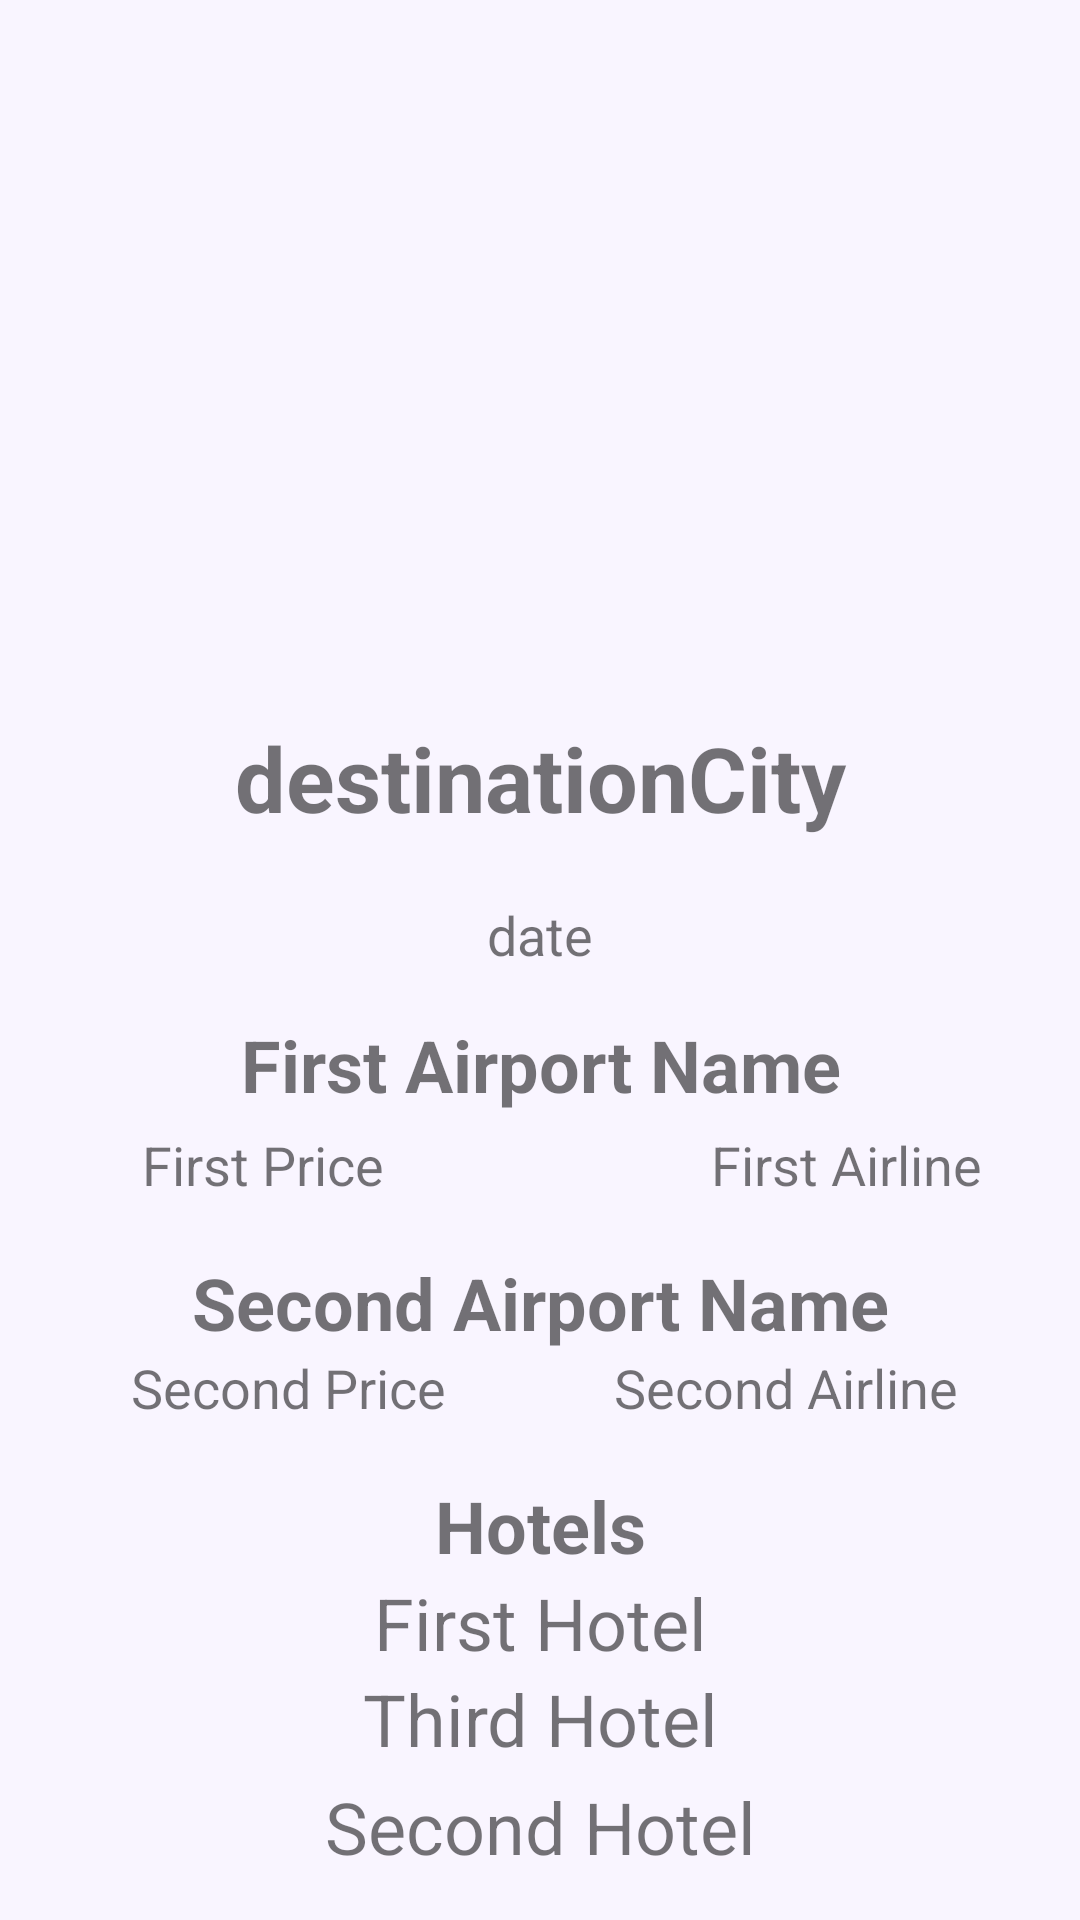

Reconstruct the res/layout file that produces this screen, plus the resources it refers to.
<!-- AndroidManifest.xml: application theme AppTheme -->
<!-- res/layout/activity_city_results_page.xml -->
<?xml version="1.0" encoding="utf-8"?>
<ScrollView xmlns:android="http://schemas.android.com/apk/res/android"
    xmlns:app="http://schemas.android.com/apk/res-auto"
    xmlns:tools="http://schemas.android.com/tools"
    android:layout_width="match_parent"
    android:layout_height="wrap_content"
    android:fillViewport="true">

    <LinearLayout xmlns:android="http://schemas.android.com/apk/res/android"
        xmlns:app="http://schemas.android.com/apk/res-auto"
        xmlns:tools="http://schemas.android.com/tools"
        android:layout_width="match_parent"
        android:layout_height="wrap_content"
        android:orientation="vertical">


        <ImageView
            android:id="@+id/imageView"
            android:adjustViewBounds = "true"
            android:layout_width="434dp"
            android:layout_height="219dp"
            android:scaleType="fitXY"
            android:layout_gravity="center_horizontal" />

        <TextView
            android:id="@+id/destinationCity"
            android:layout_width="336dp"
            android:layout_height="wrap_content"
            android:layout_gravity="center_horizontal"
            android:layout_marginTop="10dp"
            android:layout_marginBottom="10dp"
            android:gravity="center_horizontal"
            android:paddingTop="10dp"
            android:paddingBottom="10dp"
            android:text="destinationCity"
            android:textSize="30sp"
            android:textStyle="normal|bold" />

        <TextView
            android:id="@+id/dateTextView"
            android:layout_width="match_parent"
            android:layout_height="wrap_content"
            android:gravity="center_horizontal"
            android:textSize="18sp"
            android:textStyle="normal"
            android:text="date" />

        <TextView
            android:id="@+id/firstAirportName"
            android:layout_width="282dp"
            android:layout_height="wrap_content"
            android:layout_gravity="center_horizontal"
            android:layout_marginStart="8dp"
            android:layout_marginTop="10dp"
            android:layout_marginEnd="8dp"
            android:gravity="center_horizontal"
            android:paddingTop="5dp"
            android:paddingBottom="5dp"
            android:text="First Airport Name"
            android:textSize="24sp"
            android:textStyle="bold" />

        <LinearLayout
            android:layout_width="match_parent"
            android:layout_height="wrap_content"
            android:orientation="horizontal"
            android:gravity="center_horizontal"
            >

            <TextView
                android:id="@+id/firstPrice"
                android:layout_width="204dp"
                android:layout_height="32dp"
                android:gravity="center_horizontal"
                android:text="First Price"
                android:textSize="18dp"
                android:textStyle="normal" />

            <TextView
                android:id="@+id/firstAirline"
                android:layout_width="185dp"
                android:layout_height="32dp"
                android:gravity="center_horizontal"
                android:text="First Airline"
                android:textSize="18dp"
                android:textStyle="normal" />
        </LinearLayout>

        <TextView
            android:id="@+id/secondAirportName"
            android:layout_width="282dp"
            android:layout_height="wrap_content"
            android:layout_gravity="center_horizontal"
            android:layout_marginTop="10dp"
            android:gravity="center_horizontal"
            android:text="Second Airport Name"
            android:textSize="24dp"
            android:textStyle="bold" />

        <LinearLayout
            android:layout_width="match_parent"
            android:layout_height="wrap_content"
            android:orientation="horizontal"
            android:gravity="center_horizontal"
            >

            <TextView
                android:id="@+id/secondPrice"
                android:layout_width="164dp"
                android:layout_height="32dp"
                android:gravity="center_horizontal"
                android:text="Second Price"
                android:textSize="18dp"
                android:textStyle="normal" />

            <TextView
                android:id="@+id/secondAirline"
                android:layout_width="168dp"
                android:layout_height="32dp"
                android:gravity="center_horizontal"
                android:text="Second Airline"
                android:textSize="18dp"
                android:textStyle="normal" />
        </LinearLayout>

        <TextView
            android:id="@+id/hotels"
            android:layout_width="match_parent"
            android:layout_height="wrap_content"
            android:layout_gravity="center_horizontal"
            android:layout_marginTop="10dp"
            android:gravity="center_horizontal"
            android:text="Hotels"
            android:textSize="24sp"
            android:textStyle="bold" />

        <TextView
            android:id="@+id/firstHotel"
            android:layout_width="282dp"
            android:layout_height="32dp"
            android:gravity="center_horizontal"
            android:textSize="24sp"
            android:textStyle="normal"
            android:layout_gravity="center_horizontal"
            android:text="First Hotel" />

        <TextView
            android:id="@+id/thirdHotel"
            android:layout_width="282dp"
            android:layout_height="36dp"
            android:gravity="center_horizontal"
            android:textSize="24sp"
            android:textStyle="normal"
            android:layout_gravity="center_horizontal"
            android:text="Third Hotel" />

        <TextView
            android:id="@+id/secondHotel"
            android:layout_width="282dp"
            android:layout_height="36dp"
            android:gravity="center_horizontal"
            android:textSize="24sp"
            android:textStyle="normal"
            android:layout_gravity="center_horizontal"
            android:text="Second Hotel" />

    </LinearLayout>

</ScrollView>
<!-- resources referenced by this layout -->
<resources>
  <style name="AppTheme" parent="Theme.AppCompat.Light.DarkActionBar">
          
          <item name="colorPrimary">@color/colorPrimary</item>
          <item name="colorPrimaryDark">@color/colorPrimaryDark</item>
          <item name="colorAccent">@color/colorAccent</item>
          <item name="android:colorBackground">@color/background_material_light</item>
          <item name="android:navigationBarColor">@color/colorPrimaryDark</item>
      </style>
  <color name="colorPrimary">#998fc7</color>
  <color name="colorPrimaryDark">#28262c</color>
  <color name="colorAccent">#14248a</color>
  <color name="background_material_light">#f9f5ff</color>
</resources>
